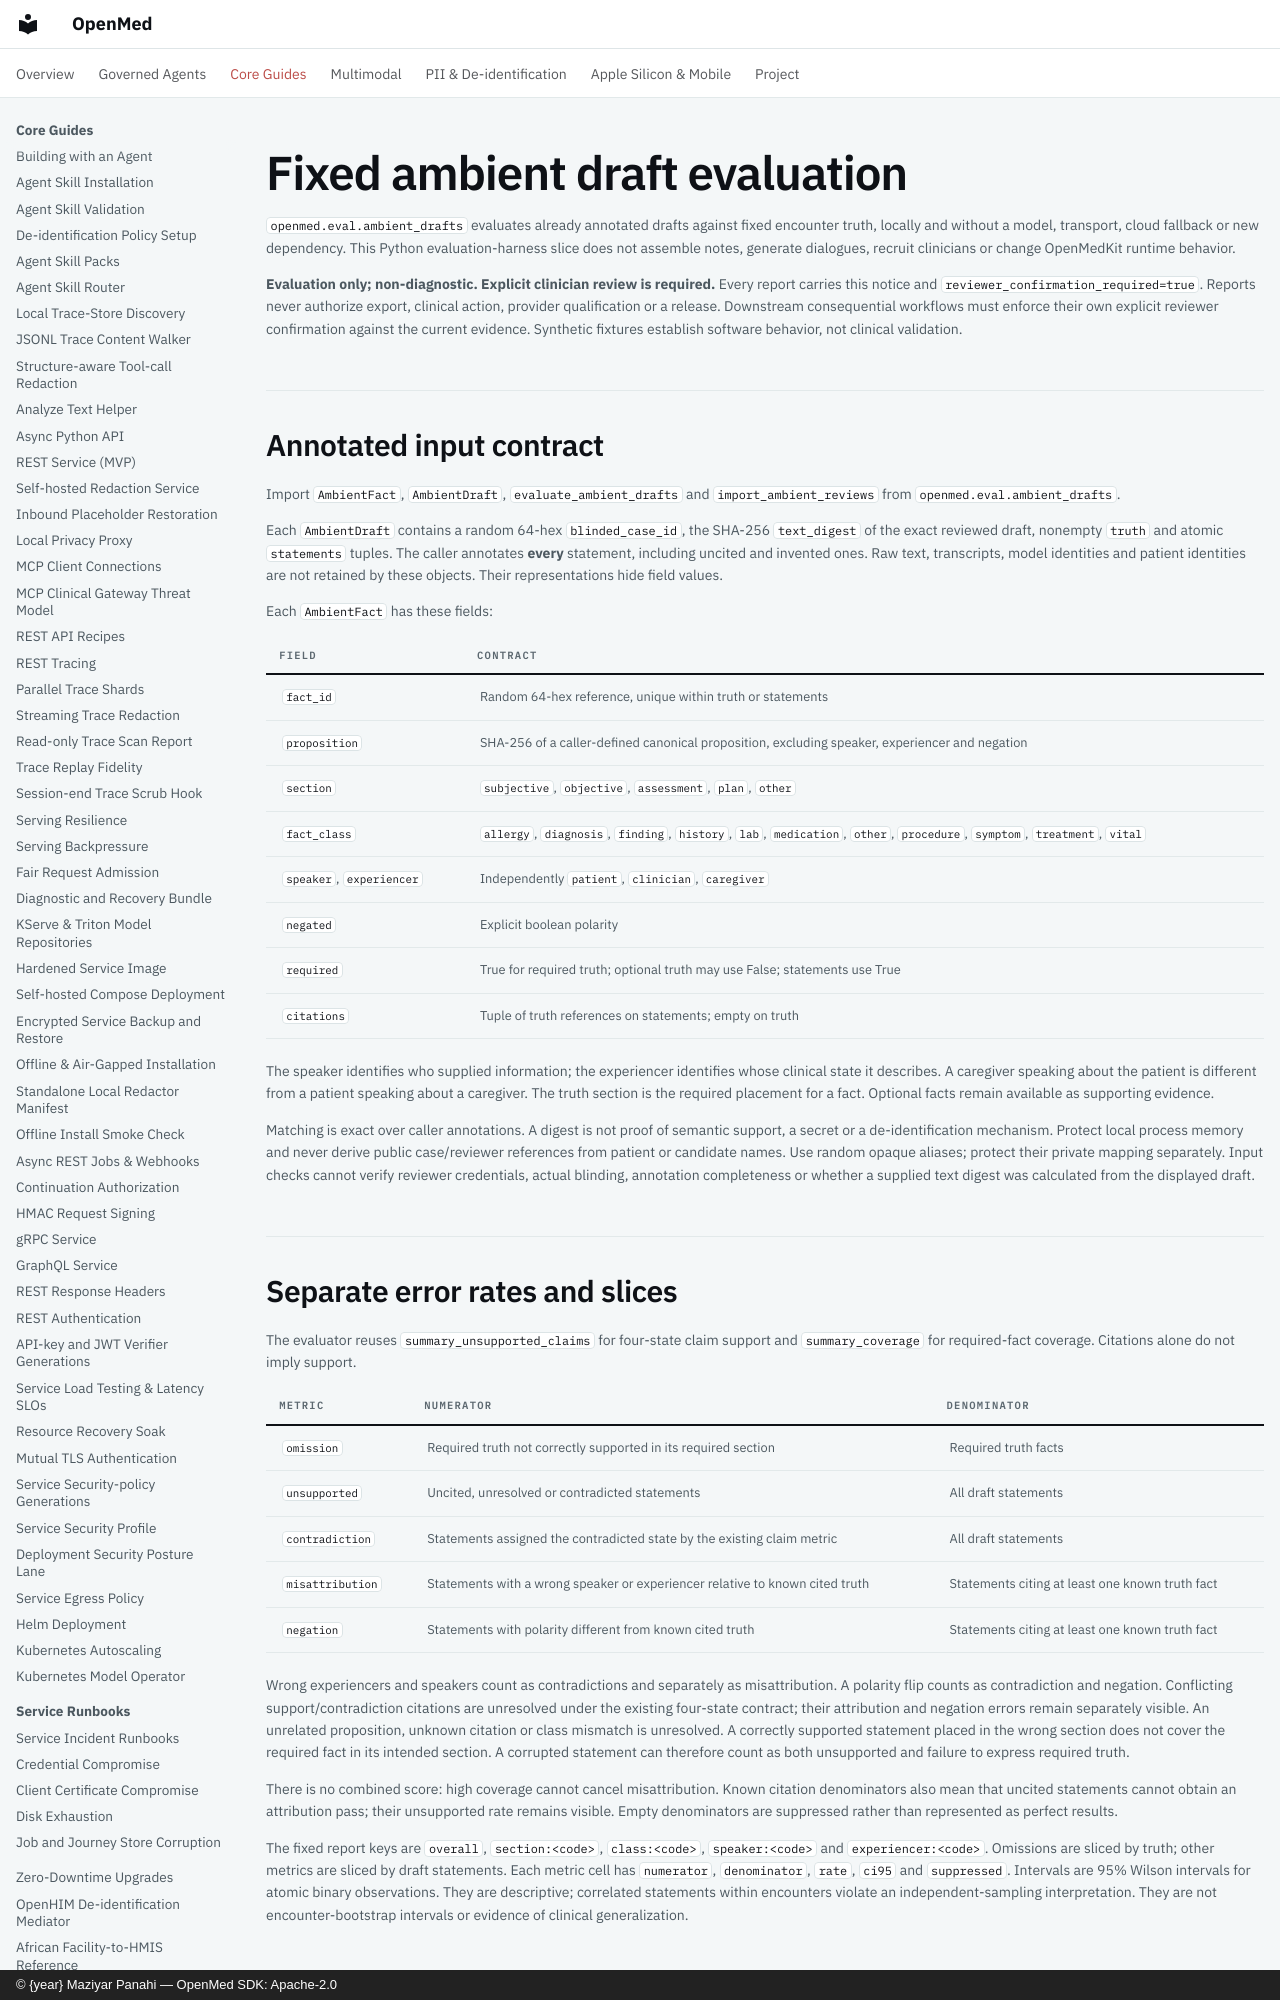

repository: maziyarpanahi/openmed · page: evaluation/ambient-drafts/index.html · generator: mkdocs · copyright: © {year} Maziyar Panahi — OpenMed SDK: Apache-2.0

# Fixed ambient draft evaluation

`openmed.eval.ambient_drafts` evaluates already annotated drafts against fixed
encounter truth, locally and without a model, transport, cloud fallback or new
dependency. This Python evaluation-harness slice does not assemble notes, generate
dialogues, recruit clinicians or change OpenMedKit runtime behavior.

**Evaluation only; non-diagnostic. Explicit clinician review is required.** Every
report carries this notice and `reviewer_confirmation_required=true`. Reports
never authorize export, clinical action, provider qualification or a release.
Downstream consequential workflows must enforce their own explicit reviewer
confirmation against the current evidence. Synthetic fixtures establish software
behavior, not clinical validation.
